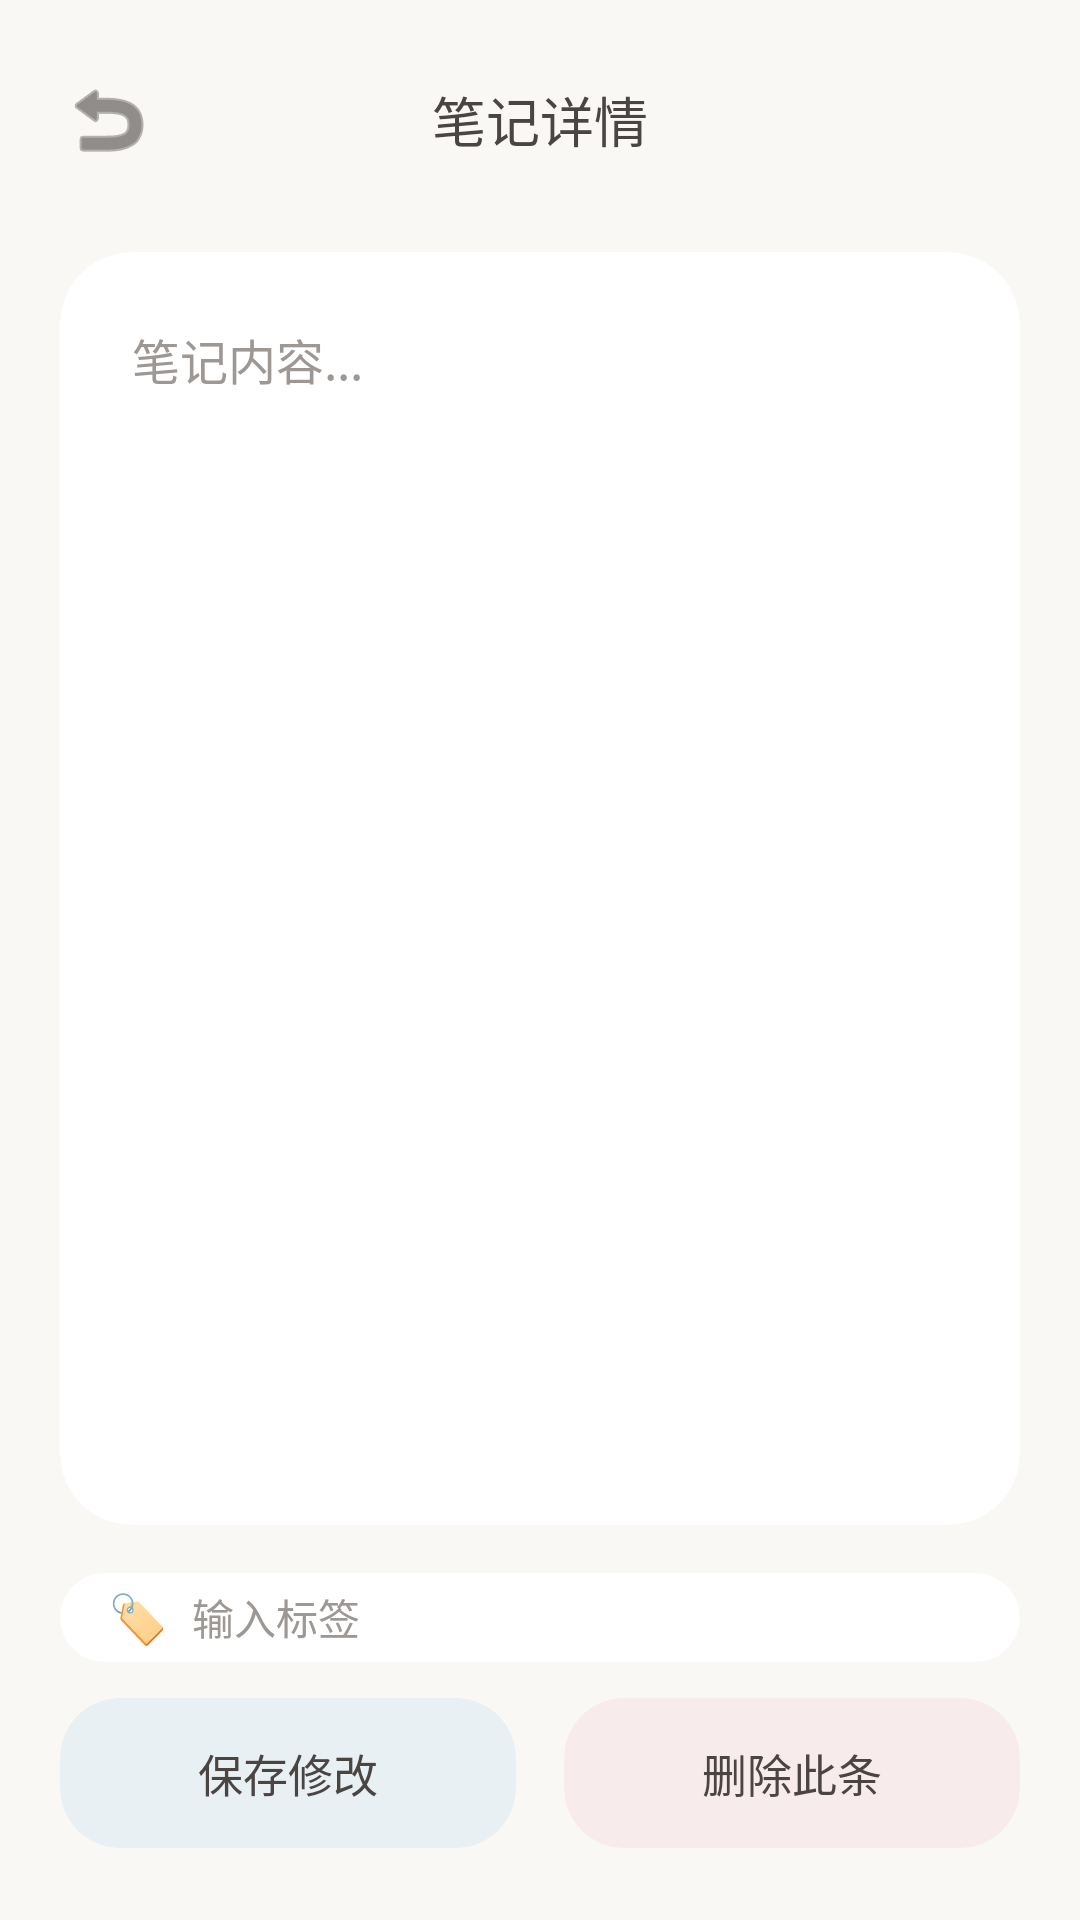

The Android layout XML behind this screen, and the referenced resources:
<!-- AndroidManifest.xml: application theme Theme.IdeaCards -->
<!-- res/layout/activity_detail.xml -->
<?xml version="1.0" encoding="utf-8"?>
<LinearLayout xmlns:android="http://schemas.android.com/apk/res/android"
    xmlns:app="http://schemas.android.com/apk/res-auto"
    xmlns:tools="http://schemas.android.com/tools"
    android:layout_width="match_parent"
    android:layout_height="match_parent"
    android:background="@color/bg_screen"
    android:orientation="vertical"
    tools:context=".DetailActivity">

    
    
    <LinearLayout
        android:layout_width="match_parent"
        android:layout_height="wrap_content"
        android:orientation="horizontal"
        android:gravity="center_vertical"
        android:paddingStart="12dp"
        android:paddingTop="16dp"
        android:paddingEnd="12dp"
        android:paddingBottom="12dp">

        
        <ImageButton
            android:id="@+id/btn_detail_back"
            android:layout_width="48dp"
            android:layout_height="48dp"
            android:background="?attr/selectableItemBackgroundBorderless"
            android:contentDescription="返回"
            android:src="@android:drawable/ic_menu_revert"
            android:scaleType="centerInside"
            android:tint="@color/text_primary" />

        
        <TextView
            android:layout_width="0dp"
            android:layout_height="wrap_content"
            android:layout_weight="1"
            android:gravity="center"
            android:text="笔记详情"
            android:textSize="18sp"
            android:textColor="@color/text_primary" />

        
        <View
            android:layout_width="48dp"
            android:layout_height="48dp" />

    </LinearLayout>

    
    
    <com.google.android.material.card.MaterialCardView
        android:layout_width="match_parent"
        android:layout_height="0dp"
        android:layout_weight="1"
        android:layout_marginStart="20dp"
        android:layout_marginEnd="20dp"
        android:layout_marginTop="8dp"
        android:layout_marginBottom="16dp"
        app:cardCornerRadius="24dp"
        app:cardElevation="0dp"
        app:cardBackgroundColor="@color/card_white"
        app:strokeWidth="0dp">

        
        <EditText
            android:id="@+id/et_detail_content"
            android:layout_width="match_parent"
            android:layout_height="match_parent"
            android:gravity="top|start"
            android:hint="笔记内容..."
            android:textColorHint="@color/text_secondary"
            android:textColor="@color/text_primary"
            android:textSize="16sp"
            android:lineSpacingExtra="6dp"
            android:padding="24dp"
            android:background="@android:color/transparent"
            android:inputType="textMultiLine" />

    </com.google.android.material.card.MaterialCardView>

    
    
    <com.google.android.material.card.MaterialCardView
        android:layout_width="match_parent"
        android:layout_height="wrap_content"
        android:layout_marginStart="20dp"
        android:layout_marginEnd="20dp"
        android:layout_marginBottom="12dp"
        app:cardCornerRadius="16dp"
        app:cardElevation="0dp"
        app:cardBackgroundColor="@color/card_white"
        app:strokeWidth="0dp">

        <LinearLayout
            android:layout_width="match_parent"
            android:layout_height="wrap_content"
            android:orientation="horizontal"
            android:gravity="center_vertical"
            android:paddingHorizontal="16dp"
            android:paddingVertical="4dp">

            
            <TextView
                android:layout_width="wrap_content"
                android:layout_height="wrap_content"
                android:text="🏷"
                android:textSize="16sp"
                android:layout_marginEnd="8dp" />

            
            <EditText
                android:id="@+id/et_detail_tag"
                android:layout_width="match_parent"
                android:layout_height="wrap_content"
                android:hint="输入标签"
                android:textColorHint="@color/text_secondary"
                android:textColor="@color/text_primary"
                android:textSize="14sp"
                android:singleLine="true"
                android:inputType="text"
                android:background="@android:color/transparent" />

        </LinearLayout>

    </com.google.android.material.card.MaterialCardView>

    
    
    <LinearLayout
        android:layout_width="match_parent"
        android:layout_height="wrap_content"
        android:orientation="horizontal"
        android:paddingStart="20dp"
        android:paddingEnd="20dp"
        android:paddingBottom="24dp"
        android:gravity="center">

        
        <com.google.android.material.card.MaterialCardView
            android:layout_width="0dp"
            android:layout_height="wrap_content"
            android:layout_weight="1"
            android:layout_marginEnd="8dp"
            app:cardCornerRadius="20dp"
            app:cardElevation="0dp"
            app:cardBackgroundColor="@color/accent_pastel_blue"
            app:strokeWidth="0dp">

            <TextView
                android:id="@+id/btn_detail_save"
                android:layout_width="match_parent"
                android:layout_height="wrap_content"
                android:gravity="center"
                android:paddingVertical="14dp"
                android:text="保存修改"
                android:textSize="15sp"
                android:textColor="@color/text_primary" />

        </com.google.android.material.card.MaterialCardView>

        
        <com.google.android.material.card.MaterialCardView
            android:layout_width="0dp"
            android:layout_height="wrap_content"
            android:layout_weight="1"
            android:layout_marginStart="8dp"
            app:cardCornerRadius="20dp"
            app:cardElevation="0dp"
            app:cardBackgroundColor="@color/accent_pastel_pink"
            app:strokeWidth="0dp">

            <TextView
                android:id="@+id/btn_detail_delete"
                android:layout_width="match_parent"
                android:layout_height="wrap_content"
                android:gravity="center"
                android:paddingVertical="14dp"
                android:text="删除此条"
                android:textSize="15sp"
                android:textColor="@color/text_primary" />

        </com.google.android.material.card.MaterialCardView>

    </LinearLayout>

</LinearLayout>
<!-- resources referenced by this layout -->
<resources>
  <color name="accent_pastel_blue">#E8F0F3</color>
  <color name="accent_pastel_pink">#F8EBEB</color>
  <color name="bg_screen">#F9F8F4</color>
  <color name="card_white">#FFFFFF</color>
  <color name="text_primary">#4A4543</color>
  <color name="text_secondary">#9E9894</color>
  <style name="Theme.IdeaCards" parent="Base.Theme.IdeaCards" />
  <style name="Base.Theme.IdeaCards" parent="Theme.Material3.DayNight.NoActionBar">
          
          
      </style>
</resources>
